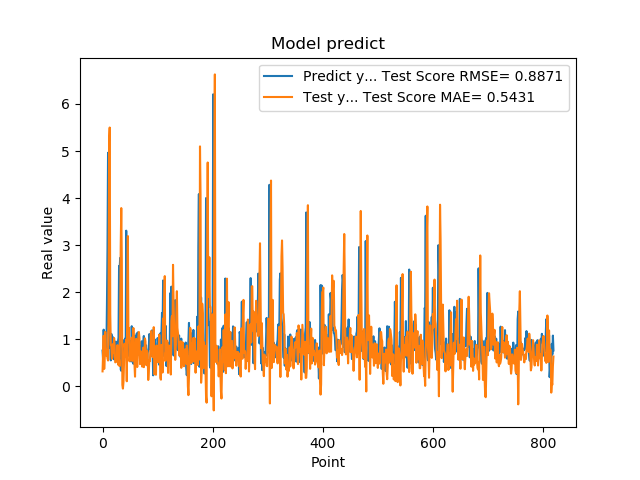

The file beside this chart, header and first rows:
7.566530108451843262e-01, 3.147031611042521715e-01
5.684260129928588867e-01, 6.637114434605111413e-01
1.201630949974060059e+00, 1.070044229591603724e+00
8.802530169486999512e-01, 3.666013932235524519e-01
8.531429767608642578e-01, 6.464010963840487456e-01
7.591750025749206543e-01, 1.155849711077110875e+00
1.005007982254028320e+00, 8.148559590487701731e-01
7.687720060348510742e-01, 6.511525278005264594e-01
1.740013241767883301e+00, 7.712007562541518535e-01
2.913533687591552734e+00, 5.939541775647301236e-01
4.963075160980224609e+00, 5.464483820218244414e-01
1.471215128898620605e+00, 1.617756802057282339e+00
1.000648975372314453e+00, 5.208184581356071874e+00
8.220189809799194336e-01, 5.499493171330624541e+00
9.362199902534482643e-01, 1.534070479520341923e+00
5.486897230148315430e-01, 8.735208576861404062e-01
1.111255049705505371e+00, 8.665988506516306700e-01
7.148039937019348145e-01, 5.811391112999891861e-01
1.052167057991027832e+00, 6.207045367023583671e-01
8.955980539321898304e-01, 8.938494509297294499e-01
7.769405245780944824e-01, 7.116749794304123578e-01
5.699509978294372559e-01, 1.024581752831178028e+00
8.244060277938842773e-01, 8.437363190715793104e-01
5.800840258598327637e-01, 5.071763956704685716e-01
9.488009810447691761e-01, 5.098614515043367046e-01
7.918390035629272461e-01, 5.273165216190481841e-01
6.937990188598632812e-01, 5.319056414210111550e-01
6.834830045700073242e-01, 8.732239418494714966e-01
9.433320164680479847e-01, 6.431749716416168550e-01
1.032713770866394043e+00, 4.479482567778693691e-01
2.556216001510620117e+00, 5.678626037329772558e-01
2.464895963668823242e+00, 4.263089557730008750e-01
2.728049993515014204e+00, 1.469111824801535127e+00
3.558506965637206476e-01, 2.969176294581854503e+00
3.262020051479339600e-01, 3.786927977291540515e+00
3.781589865684509277e-01, 2.669089983207129979e+00
6.306380033493041992e-01, 2.673037201547048131e-02
8.854129910469055176e-01, -5.137801446531643085e-02
9.743152856826782227e-01, 8.356768396377603492e-02
7.307389974594116211e-01, 4.922328333914117171e-01
9.521890282630921520e-01, 9.033769059454977990e-01
1.011654973030090332e+00, 7.838566098243026081e-01
7.643579840660095215e-01, 6.319930887587367208e-01
3.306220054626464844e+00, 9.892323032466079358e-01
7.543110251426696777e-01, 1.044489283190502549e-01
1.409499049186706321e+00, 2.175658367567762319e+00
6.401469707489013672e-01, 3.191936362007840255e+00
8.640019893646240234e-01, 1.052770405634912310e+00
8.469420075416564941e-01, 1.234853155667315683e+00
7.976629734039306641e-01, 5.292096752044509467e-01
9.555831551551821068e-01, 7.812080384917260423e-01
9.546210169792175293e-01, 6.832111269610902093e-01
5.251880288124084473e-01, 7.256449074517498099e-01
1.275226235389709695e+00, 1.032280667996379409e+00
8.355640172958374023e-01, 5.359643853579840744e-01
7.640249729156494141e-01, 6.576475671286993174e-01
4.752210080623626154e-01, 1.237199688611539727e+00
7.414129972457885742e-01, 7.987860343735708746e-01
1.069700956344604492e+00, 4.604052602629983837e-01
7.892770171165466309e-01, 2.022115196599070241e-01
6.914690136909484863e-01, 7.847941279976178297e-01
... 759 more rows
